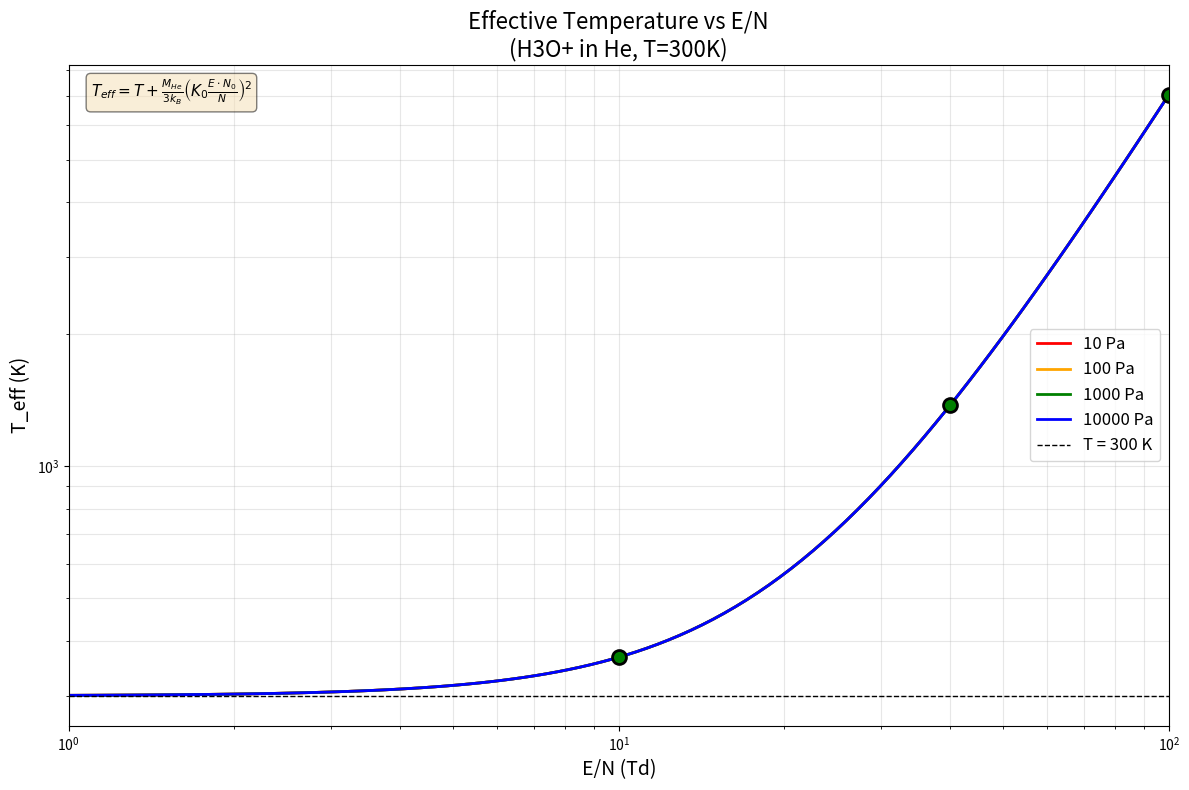

Write Python code to recreate this figure. (Note: this script raises an exception after producing the figure.)
#!/usr/bin/env python3
"""
Plot T_eff vs E/N with effective temperature correction
"""

import numpy as np
import matplotlib.pyplot as plt

# Physical constants
kB = 1.380649e-23  # J/K - Boltzmann constant
amu = 1.66053906660e-27  # kg - atomic mass unit

# Parameters
K0 = 24.1e-4  # m²/(V·s) - H3O+ in He reduced mobility
M_He = 4.003 * amu  # kg - He mass
T = 300.0  # K - gas temperature
LOSCHMIDT = 2.6867774e25  # m^-3 - number density at STP

# E/N range from 1 to 100 Td
E_N_Td = np.logspace(0, 2, 100)  # 1 to 100 Td logarithmically spaced
E_N = E_N_Td * 1e-21  # Convert to V·m²

# Calculate for different pressures
pressures_Pa = [10, 100, 1000, 10000]
colors = ['red', 'orange', 'green', 'blue']

plt.figure(figsize=(12, 8))

for P_Pa, color in zip(pressures_Pa, colors):
    # Calculate number density from ideal gas law
    N_m3 = P_Pa / (kB * T)
    
    # Electric field for each E/N at this pressure
    E_Vm = E_N * N_m3
    
    # Drift velocity at low field
    N_ratio = LOSCHMIDT / N_m3
    v_drift_lowfield = K0 * E_Vm * N_ratio
    
    # Effective temperature heating
    T_heating = (M_He / (3 * kB)) * v_drift_lowfield**2
    T_eff = T + T_heating
    
    plt.loglog(E_N_Td, T_eff, label=f'{P_Pa} Pa', color=color, linewidth=2)

# Add T reference line
plt.axhline(y=T, color='black', linestyle='--', linewidth=1, label='T = 300 K')

plt.xlabel('E/N (Td)', fontsize=14)
plt.ylabel('T_eff (K)', fontsize=14)
plt.title('Effective Temperature vs E/N\n(H3O+ in He, T=300K)', fontsize=16)
plt.legend(fontsize=12)
plt.grid(True, which='both', alpha=0.3)
plt.xlim(1, 100)

# Add text box with formula
textstr = r'$T_{eff} = T + \frac{M_{He}}{3k_B}\left(K_0 \frac{E \cdot N_0}{N}\right)^2$'
plt.text(0.02, 0.98, textstr, transform=plt.gca().transAxes,
         fontsize=11, verticalalignment='top',
         bbox=dict(boxstyle='round', facecolor='wheat', alpha=0.5))

# Mark our test points
test_points = [
    (10, 1000, 'green'),
    (40, 1000, 'green'),
    (100, 1000, 'green'),
]
for en, p, col in test_points:
    N = p / (kB * T)
    E = en * 1e-21 * N
    v = K0 * E * (LOSCHMIDT / N)
    T_h = (M_He / (3 * kB)) * v**2
    T_e = T + T_h
    plt.plot(en, T_e, 'o', color=col, markersize=10, markeredgecolor='black', markeredgewidth=2)

plt.tight_layout()
plt.savefig('results/v1.0_test/instruments/ims/Teff_vs_EN.png', dpi=300)
print("Plot saved to: results/v1.0_test/instruments/ims/Teff_vs_EN.png")

# Print values at our test points
print("\n" + "="*60)
print("T_eff values at test conditions:")
print("="*60)
for en, p, _ in test_points:
    N = p / (kB * T)
    E = en * 1e-21 * N
    v = K0 * E * (LOSCHMIDT / N)
    T_h = (M_He / (3 * kB)) * v**2
    T_e = T + T_h
    print(f"E/N = {en:3.0f} Td, P = {p:4.0f} Pa: T_eff = {T_e:7.1f} K (heating: {T_h:6.1f} K)")

plt.show()
